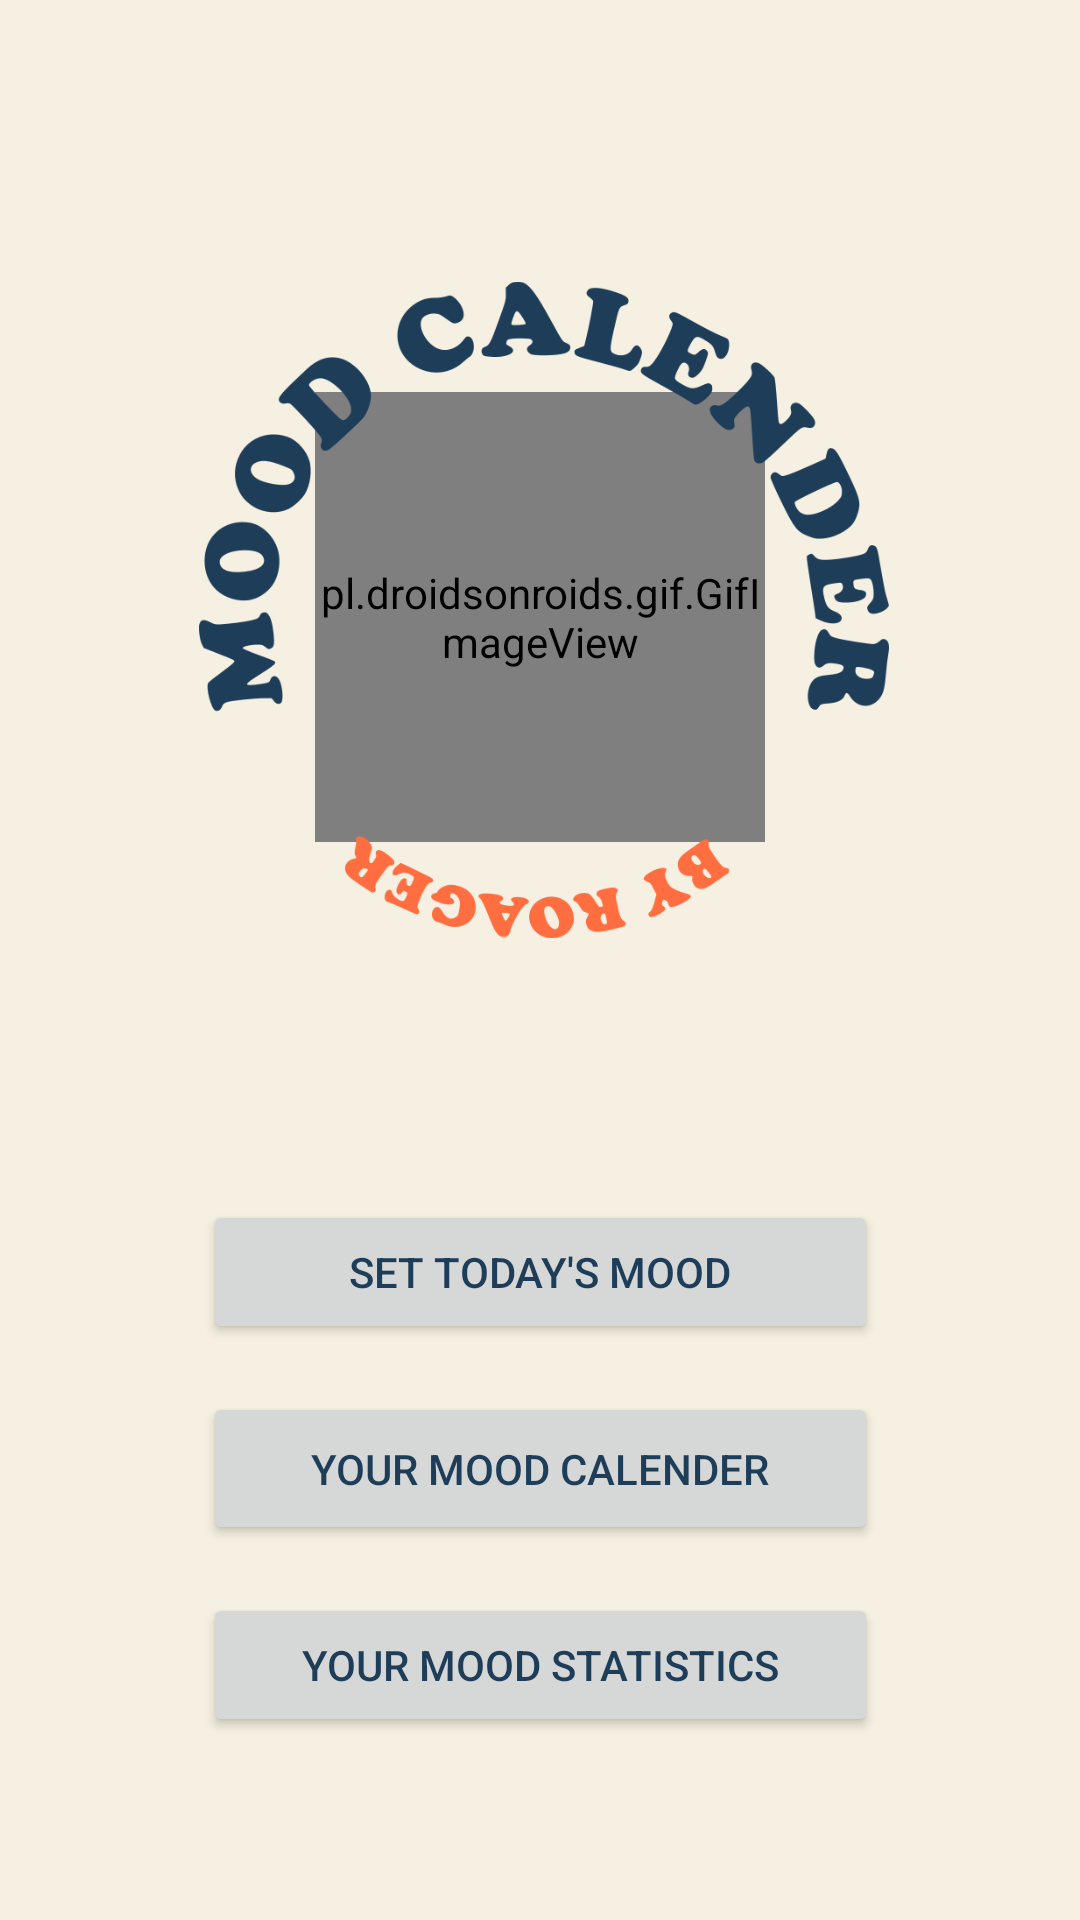

Reconstruct the res/layout file that produces this screen, plus the resources it refers to.
<!-- AndroidManifest.xml: application theme Theme.MoodCalenderApp -->
<!-- res/layout/activity_main.xml -->
<?xml version="1.0" encoding="utf-8"?>
<androidx.constraintlayout.widget.ConstraintLayout xmlns:android="http://schemas.android.com/apk/res/android"
    xmlns:app="http://schemas.android.com/apk/res-auto"
    xmlns:tools="http://schemas.android.com/tools"
    android:layout_width="match_parent"
    android:layout_height="match_parent"
    android:background="#F5F0E1"
    tools:context=".MainActivity">

    <pl.droidsonroids.gif.GifImageView
        android:id="@+id/gifImageView"
        android:layout_width="150dp"
        android:layout_height="150dp"
        android:layout_marginTop="72dp"
        android:layout_marginBottom="61dp"
        android:src="@drawable/logo"
        app:layout_constraintBottom_toTopOf="@+id/setMoodBtn"
        app:layout_constraintEnd_toEndOf="parent"
        app:layout_constraintStart_toStartOf="parent"
        app:layout_constraintTop_toTopOf="parent" />

    <ImageView
        android:id="@+id/imageView"
        android:layout_width="230dp"
        android:layout_height="230dp"
        android:contentDescription="TODO"
        android:src="@drawable/textlogo"
        app:layout_constraintBottom_toTopOf="@+id/setMoodBtn"
        app:layout_constraintEnd_toEndOf="parent"
        app:layout_constraintHorizontal_bias="0.51"
        app:layout_constraintStart_toStartOf="parent"
        app:layout_constraintTop_toTopOf="parent"
        app:layout_constraintVertical_bias="0.52" />

    <Button
        android:id="@+id/setMoodBtn"
        android:layout_width="225dp"
        android:layout_height="wrap_content"
        android:layout_marginTop="400dp"
        android:text="Set Today's Mood"
        android:textColor="#1e3d59"
        app:layout_constraintEnd_toEndOf="parent"
        app:layout_constraintStart_toStartOf="parent"
        app:layout_constraintTop_toTopOf="parent"
        tools:ignore="TextContrastCheck" />

    <Button
        android:id="@+id/calenderBtn"
        android:layout_width="225dp"
        android:layout_height="51dp"
        android:layout_marginTop="16dp"
        android:text="Your mood Calender"
        android:textColor="#1e3d59"
        app:layout_constraintEnd_toEndOf="parent"
        app:layout_constraintStart_toStartOf="parent"
        app:layout_constraintTop_toBottomOf="@+id/setMoodBtn"
        tools:ignore="TextContrastCheck" />

    <Button
        android:id="@+id/statisticsBtn"
        android:layout_width="225dp"
        android:layout_height="wrap_content"
        android:layout_marginTop="16dp"
        android:text="Your Mood Statistics"
        android:textColor="#1e3d59"
        app:layout_constraintEnd_toEndOf="parent"
        app:layout_constraintStart_toStartOf="parent"
        app:layout_constraintTop_toBottomOf="@+id/calenderBtn"
        tools:ignore="TextContrastCheck" />

</androidx.constraintlayout.widget.ConstraintLayout>
<!-- resources referenced by this layout -->
<resources>
  <!-- drawable logo: gif bitmap (drawable, 552614 bytes) -->
  <!-- drawable textlogo: png bitmap (drawable, 53930 bytes) -->
  <style name="Theme.MoodCalenderApp" parent="Theme.MaterialComponents.DayNight.NoActionBar">
          
          <item name="colorPrimary">#ff6e40</item>
          <item name="colorPrimaryVariant">#1e3d59</item>
          <item name="colorOnPrimary">#f5f0e1</item>
          
          <item name="colorSecondary">#ff6e40</item>
          <item name="colorSecondaryVariant">#1e3d59</item>
          <item name="colorOnSecondary">#1e3d59</item>
          
          <item name="android:statusBarColor" tools:targetApi="l">?attr/colorPrimaryVariant</item>
          
          <item name="android:textColorPrimary">#1e3d59</item>
      </style>
</resources>
